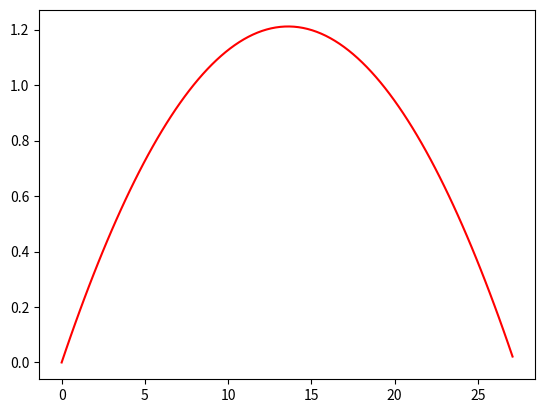

Reproduce this figure in Python.
import numpy as np
import matplotlib.pyplot as plt

y0= 0
x0= 0
t0 = 0
tf = 1
dt= 0.01
v0 = 100/3.6
ang = 10
v0x = v0*np.cos(ang*np.pi/180)
v0y = v0*np.sin(ang*np.pi/180)
Vabs = np.sqrt(v0x**2+v0y**2)
g=9.8
D=g/v0**2
t=np.arange(t0,tf,dt)  

v=np.zeros([np.size(t),2])
r=np.zeros([np.size(t),2])
a=np.zeros([np.size(t),2])

a[0,:]=np.array([0,-9.8])
v[0,:]=np.array([v0x,v0y])
r[0,:]=np.array([x0,0])


for i in range(np.size(t)-1):
    a[i,:]= -9.8

    v[i+1,1]=v[i,1]+a[i,1]*dt
    r[i+1,1]=r[i,1]+v[i,1]*dt

    v[i+1,0]=v[i,0]
    r[i+1,0]=r[i,0]+v[i,0]*dt

plt.plot(r[:,0],r[:,1],"r-")
plt.show()
